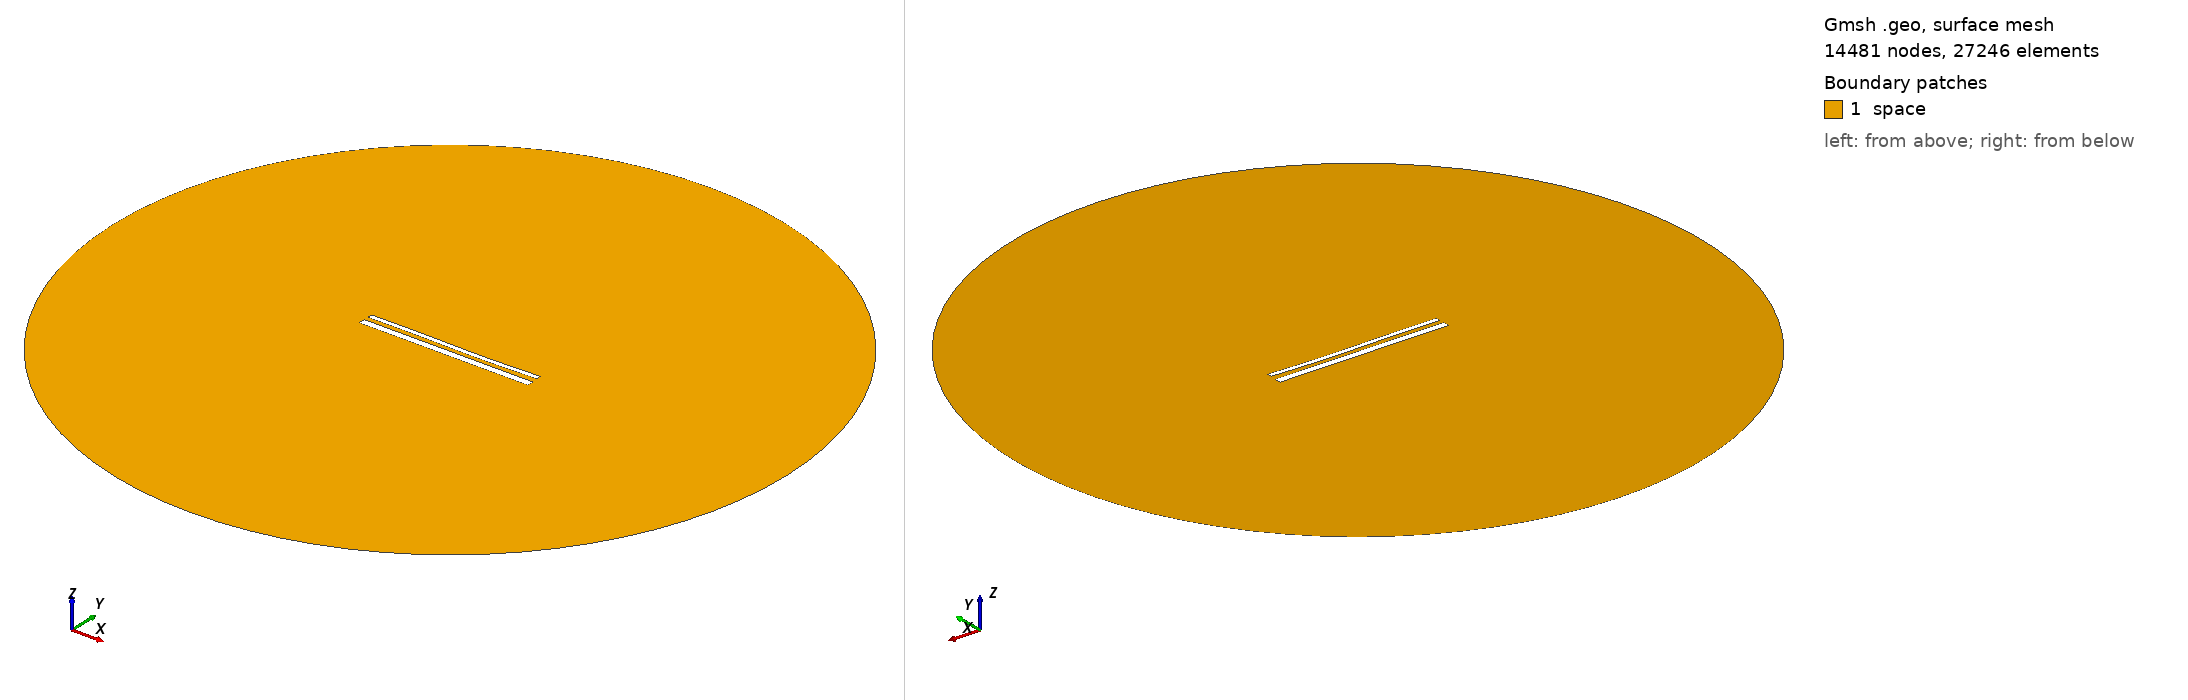

Gmsh geometry script, surface-meshed: 14481 nodes, 27246 surface elements. Boundary patches (legend numbers): 1 space. Left view from above one corner, right view from below the opposite corner. Legend entries are the model's physical surfaces. The drawing asked Gmsh for element sizes between 1% and 20% of the model's largest extent; the script's own settings can give other sizes.

=== 15398.geo (drawn) ===
//---------------------------------------
// Geometry kernel
//---------------------------------------

SetFactory("OpenCASCADE");



//---------------------------------------
// Parameters of the geometry
//---------------------------------------

// Overetch of the upper plate
overetch = 0.5;

// Distance between the plates
distance = 2.5;

// Discretization over the x axis (for the deformation)
nx = 50; 

// Length of the plate
L = 100 - overetch; 

// Number of modes
n = 4; 

// 1st mode coefficient
coeff(1) = 0.07499999999999998;
beta(1) = 0.596864 * 3.1415926535 / L;

// 2nd mode coefficient
coeff(2) = -0.15;
beta(2) = 1.49418 * 3.1415926535 / L;

// 3rd mode coefficient
coeff(3) = 0.15;
beta(3) = 2.50025 * 3.1415926535 / L;

// 4th mode coefficient
coeff(4) = 0.0;
beta(4) = 3.49999 * 3.1415926535 / L;



//---------------------------------------
// Upper plate (deformed rectangle)
//---------------------------------------

// Coordiantes of the upper plate
xmin = -50;
xmax = 50 - overetch;

// Height of the upper plate
yheight = 4 - 2 * overetch;

// Indexes of the points
UpperID[] = {};
LowerID[] = {};
LeftID[] = {};
RightID[] = {};

// Point index
p = 1;

// Horizontal edges
For i In {1:nx}
    x = xmin + (i-1)*(xmax - xmin)/(nx-1);

    y_bottom = distance / 2 + overetch;
    For j In {1:n}
        C = (Cosh(beta(j)*L) + Cos(beta(j)*L)) / (Sinh(beta(j)*L) + Sin(beta(j)*L));
        y_bottom  = y_bottom + coeff(j) * (Cosh(beta(j)*(x+50)) - Cos(beta(j)*(x+50)) - C * (Sinh(beta(j)*(x+50)) - Sin(beta(j)*(x+50))));
    EndFor

    y_top = y_bottom + yheight;

    Point(p) = {x, y_top, 0, 1.0};
    UpperID[i] = p;
    p = p + 1;

    Point(p) = {x, y_bottom, 0, 1.0};
    LowerID[i] = p;
    p = p + 1;
EndFor

// Create point lists
UpperPts[] = {}; LowerPts[] = {};
For i In {1:nx}
  UpperPts[] += {UpperID[i]};
  LowerPts[] += {LowerID[i]};
EndFor

// Build splines
Spline(1) = {UpperPts[]};
Spline(2) = {LowerPts[]};
Line(3) = {LowerPts[nx-1], UpperPts[nx-1]};
Line(4) = {LowerPts[0], UpperPts[0]};

// Build the plane surface
Curve Loop(1) = {2, 3, -1, -4};
Plane Surface(1) = {1};



//---------------------------------------
// Lower plate (rectangle)
//---------------------------------------

// Vertices
Point(1001) = {-50, -1, 0, 1.0};
Point(1002) = { 50, -1, 0, 1.0};
Point(1003) = { 50,  -5, 0, 1.0};
Point(1004) = {-50,  -5, 0, 1.0};

// Edges
Line(5) = {1001, 1002};
Line(6) = {1002, 1003};
Line(7) = {1003, 1004};
Line(8) = {1004, 1001};

// Plane surface
Line Loop(2) = {5, 6, 7, 8};
Plane Surface(2) = {2}; 



//---------------------------------------
// Outer (fictious) boundary
//---------------------------------------

// Points
Point(1005) = {0, 0, 0};       // Center
Point(1006) = {200, 0, 0};     // Start point
Point(1007) = {0, 200, 0};     // 90 degrees
Point(1008) = {-200, 0, 0};    // 180 degrees
Point(1009) = {0, -200, 0};    // 270 degrees

// Circle arcs (each needs start, center, end)
Circle(9) = {1006, 1005, 1007};
Circle(10) = {1007, 1005, 1008};
Circle(11) = {1008, 1005, 1009};
Circle(12) = {1009, 1005, 1006};

// Plane surface for the entire domain
Curve Loop(3) = {9, 10, 11, 12};
Surface(3) = {3};

// Subtract the plates from the whole domain to obtain the actual domain where we want to solve the equations
BooleanDifference{ Surface{3}; Delete; }{ Surface{1}; Surface{2}; Delete; }




//---------------------------------------
// Transfinite Lines/Curves
//---------------------------------------

// Set the number of points on the boundaries
r = 7;

// Plates
Transfinite Curve {1, 2} = 50*r Using Progression 1;
Transfinite Curve {3, 4} = 2*r Using Progression 1;
Transfinite Line {5, 7} = 50*r Using Progression 1;
Transfinite Line {6, 8} = 2*r Using Progression 1;

// Outer boundary
Transfinite Line {9, 10, 11, 12} = 20 Using Progression 1;



//---------------------------------------
// Physical groups
//---------------------------------------                

// Physical curves (boundaries)
Physical Line("force_segment", 10) = {2};
Physical Line("upper_plate", 11) = {1, 3, 4};
Physical Line("lower_plate", 12) = {5, 6, 7, 8};
Physical Line("boundary", 20) = {9, 10, 11, 12};

// Physical Surfaces
Physical Surface("space", 30) = {3};



//---------------------------------------
// 6. Generate the Mesh
//---------------------------------------

// 2D mesh generation
Mesh 2;
